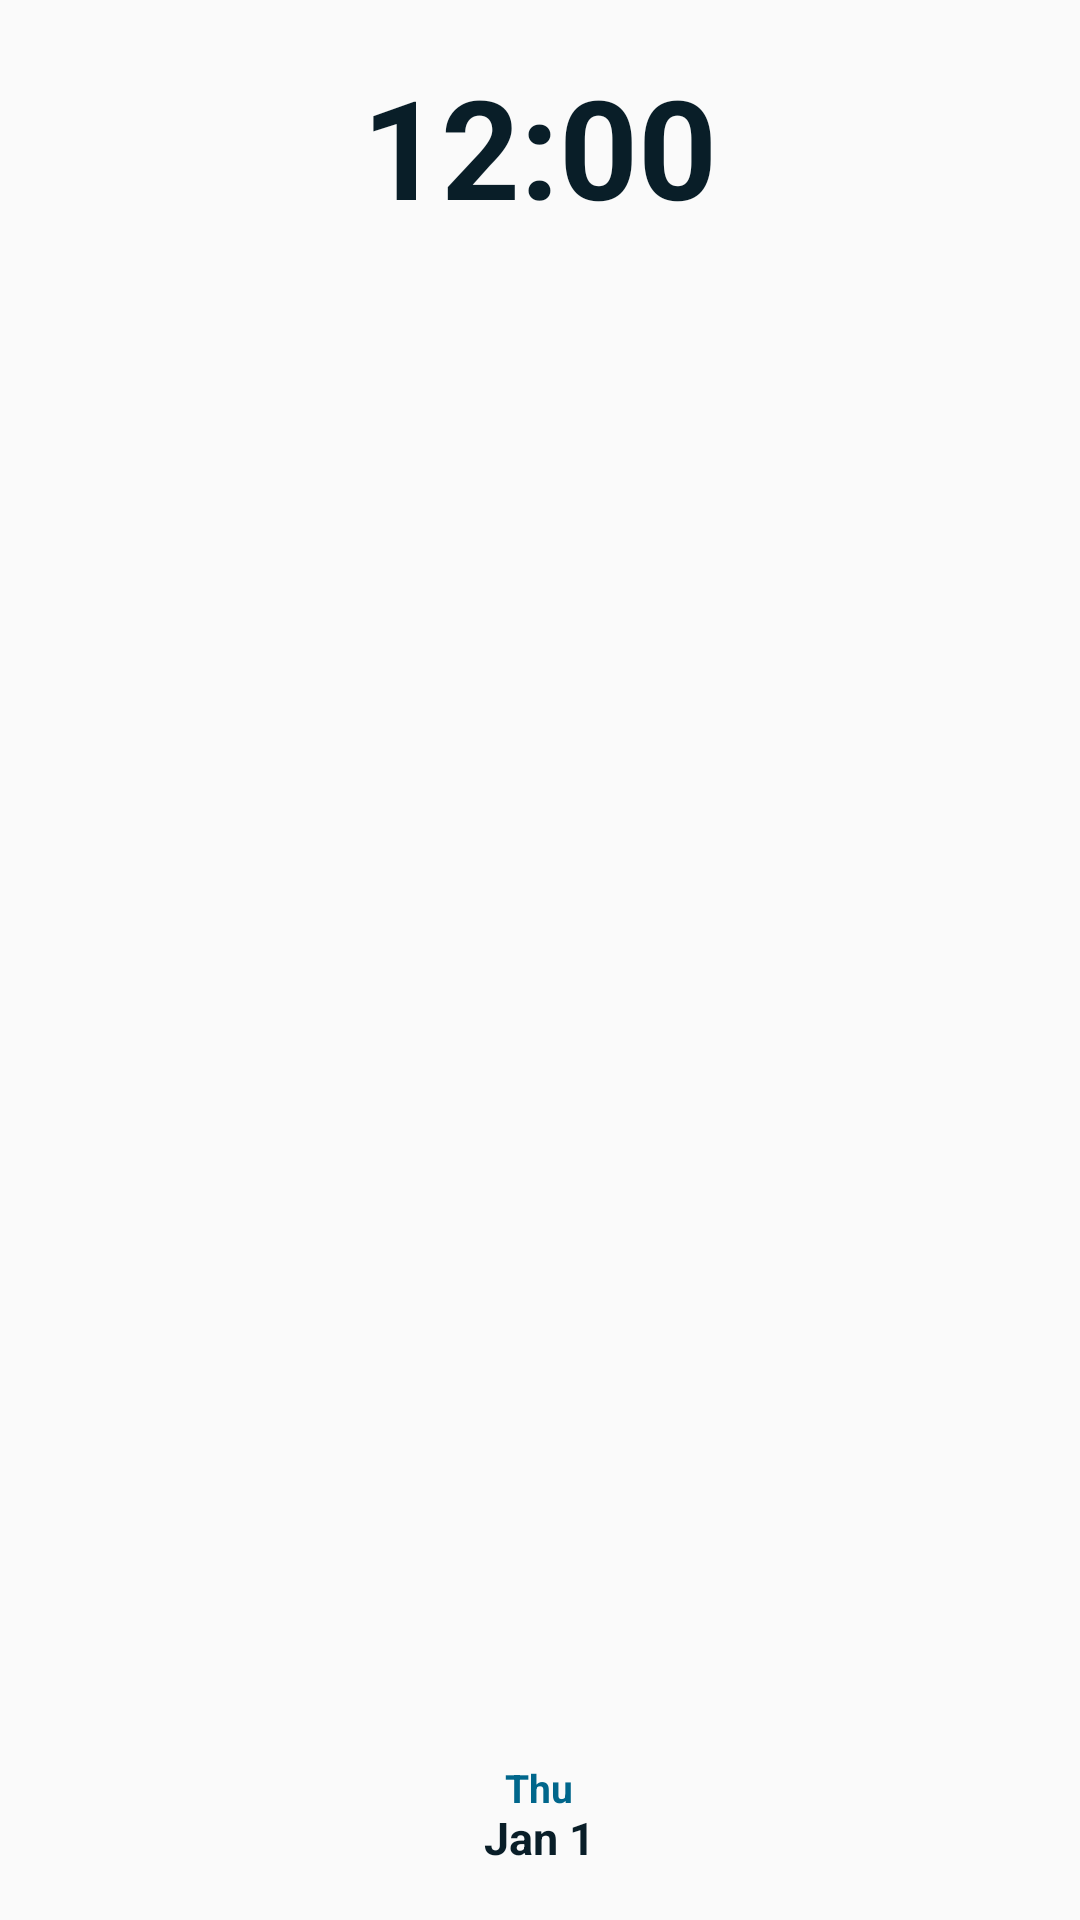

The Android layout XML behind this screen, and the referenced resources:
<!-- AndroidManifest.xml: application theme Theme.MaterialWidgets -->
<!-- res/layout/widget_preview_vertical_clock_pill.xml -->
<?xml version="1.0" encoding="utf-8"?>
<FrameLayout xmlns:android="http://schemas.android.com/apk/res/android"
    android:layout_width="match_parent"
    android:layout_height="match_parent">

    <FrameLayout
        android:layout_width="90dp"
        android:layout_height="match_parent"
        android:layout_gravity="center"
        android:background="@drawable/bg_widget_card_28"
        android:backgroundTint="@color/widget_preview_secondary_container"
        android:paddingHorizontal="8dp"
        android:paddingVertical="18dp">

        <LinearLayout
            android:layout_width="wrap_content"
            android:layout_height="wrap_content"
            android:layout_gravity="bottom|center_horizontal"
            android:gravity="center"
            android:orientation="vertical">

            <TextClock
                android:layout_width="wrap_content"
                android:layout_height="wrap_content"
                android:format12Hour="EEE"
                android:format24Hour="EEE"
                android:includeFontPadding="false"
                android:singleLine="true"
                android:textColor="@color/widget_preview_primary"
                android:textSize="13sp"
                android:textStyle="bold" />

            <TextClock
                android:layout_width="wrap_content"
                android:layout_height="wrap_content"
                android:format12Hour="MMM d"
                android:format24Hour="MMM d"
                android:includeFontPadding="false"
                android:singleLine="true"
                android:textColor="@color/widget_preview_on_secondary_container"
                android:textSize="15sp"
                android:textStyle="bold" />
        </LinearLayout>
    </FrameLayout>

    <TextClock
        android:layout_width="wrap_content"
        android:layout_height="wrap_content"
        android:layout_gravity="top|center_horizontal"
        android:layout_marginTop="24dp"
        android:format12Hour="h:mm"
        android:format24Hour="HH:mm"
        android:includeFontPadding="false"
        android:singleLine="true"
        android:textColor="@color/widget_preview_on_secondary_container"
        android:textSize="46sp"
        android:textStyle="bold" />
</FrameLayout>
<!-- resources referenced by this layout -->
<resources>
  <color name="widget_preview_on_secondary_container">#FF344D5C</color>
  <color name="widget_preview_primary">#FF00506E</color>
  <color name="widget_preview_secondary_container">#FFCFEAFD</color>
  <style name="Theme.MaterialWidgets" parent="android:Theme.Material.Light.NoActionBar" />
</resources>
